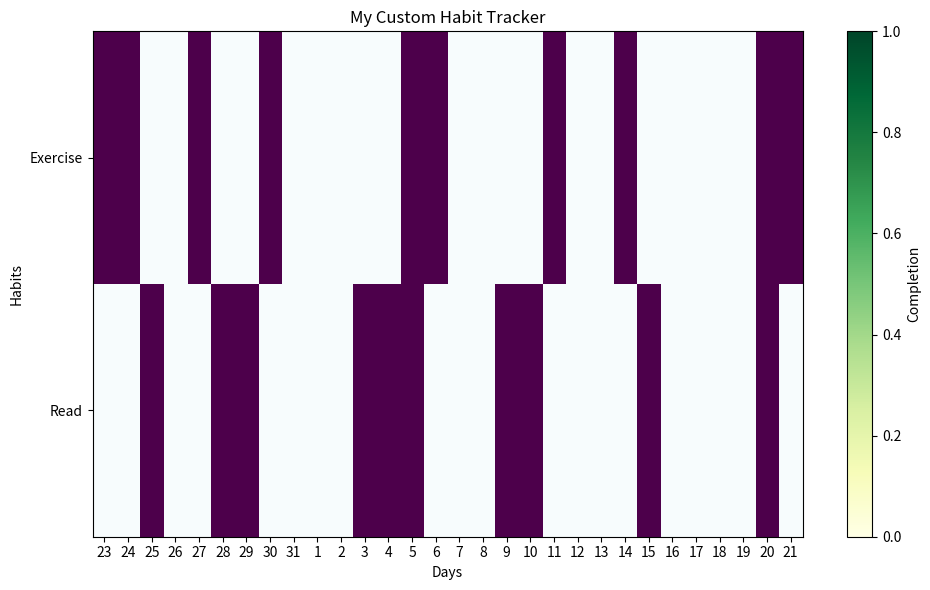

Source code (Python):
# 
# Heat Map Habit Tracker
# A tool to help track habits through visual represenation using color gradients.
#

import numpy as np
import matplotlib.pyplot as plt
from datetime import datetime, timedelta

habits = ['Exercise', 'Read']

habit_data = np.random.randint(2, size=(len(habits), 30))

# Generate a calendar of dates for the heatmap
base_date = datetime.today() - timedelta(days=30)  # Start date (30 days ago)
dates = [base_date + timedelta(days=i) for i in range(30)]  # List of dates for the last 30 days

# Plotting the heatmap
plt.figure(figsize=(10, 6))
plt.imshow(habit_data, cmap='YlGn', interpolation='nearest', aspect='auto')

# Customize the plot
plt.title('Habit Tracker Heatmap')
plt.xlabel('Days')
plt.ylabel('Habits')
plt.xticks(np.arange(30), [date.day for date in dates])  # Show day numbers as x-axis labels
plt.yticks(np.arange(len(habits)), habits)  # Show habit names as y-axis labels
plt.colorbar(label='Completion')  # Add color bar indicating completion

# Display the plot
plt.tight_layout()
plt.show()

# Example customization
plt.imshow(habit_data, cmap='BuPu', interpolation='nearest', aspect='auto')
plt.title('My Custom Habit Tracker')
# Customize further as needed

plt.savefig('habit_tracker_heatmap.png')